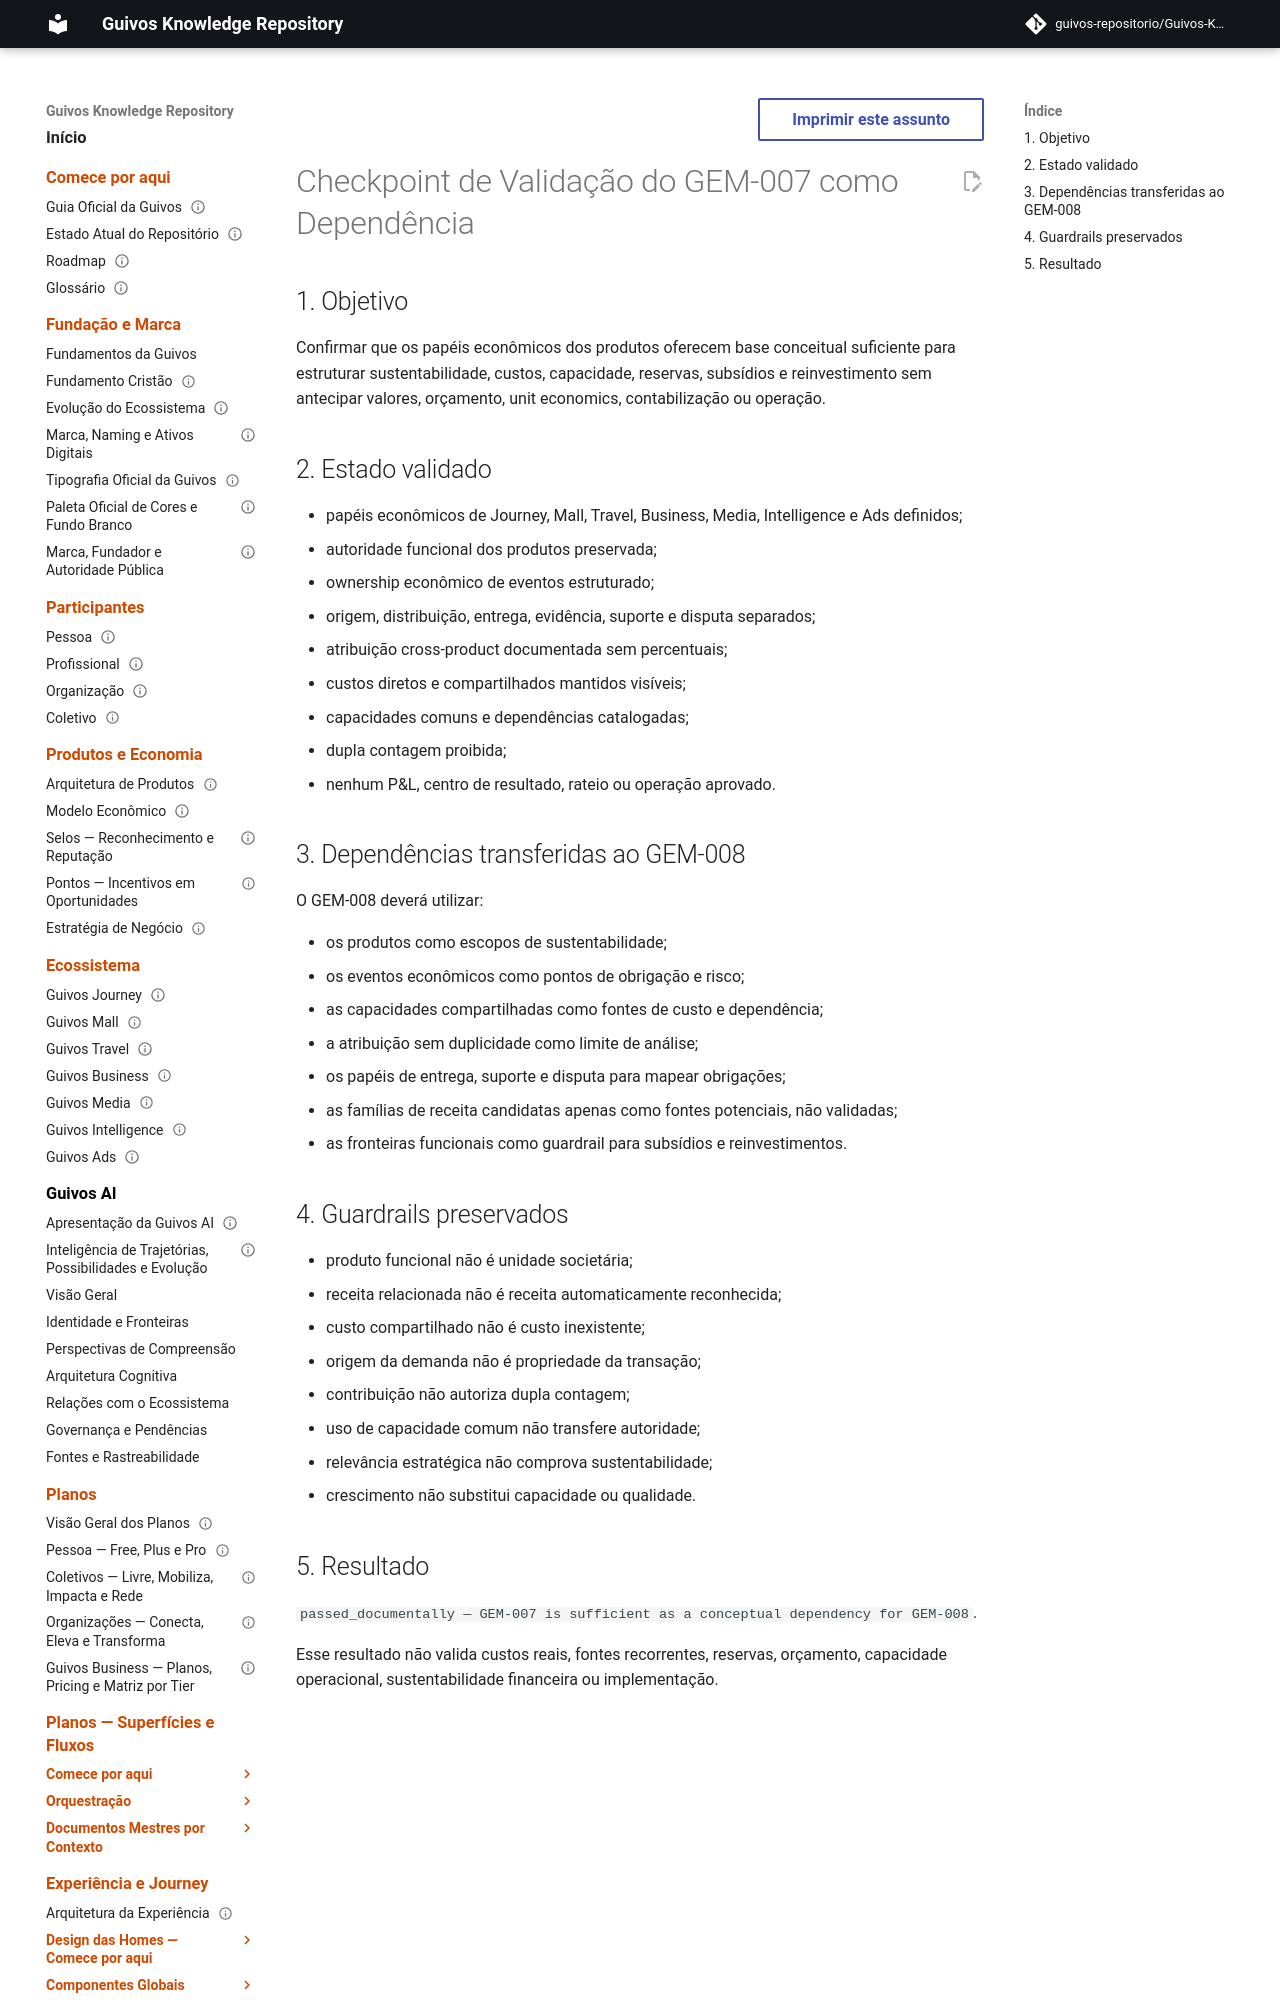

repository: guivos-repositorio/Guivos-Knowledge-Repository · page: economic-model/gem-007-dependency-validation-checkpoint/index.html · generator: mkdocs

---
id: GEM-007-DEPENDENCY-VALIDATION-CHECKPOINT-001
title: Checkpoint de Validação do GEM-007 como Dependência
status: passed_documentally
version: 0.1.0
owner: Guivos Economic Model
last_updated: 2026-07-22
parent: GEM-008
related:
  - GEM-007
  - GEM-008
  - M6.6
---

# Checkpoint de Validação do GEM-007 como Dependência

## 1. Objetivo

Confirmar que os papéis econômicos dos produtos oferecem base conceitual suficiente para estruturar sustentabilidade, custos, capacidade, reservas, subsídios e reinvestimento sem antecipar valores, orçamento, unit economics, contabilização ou operação.
